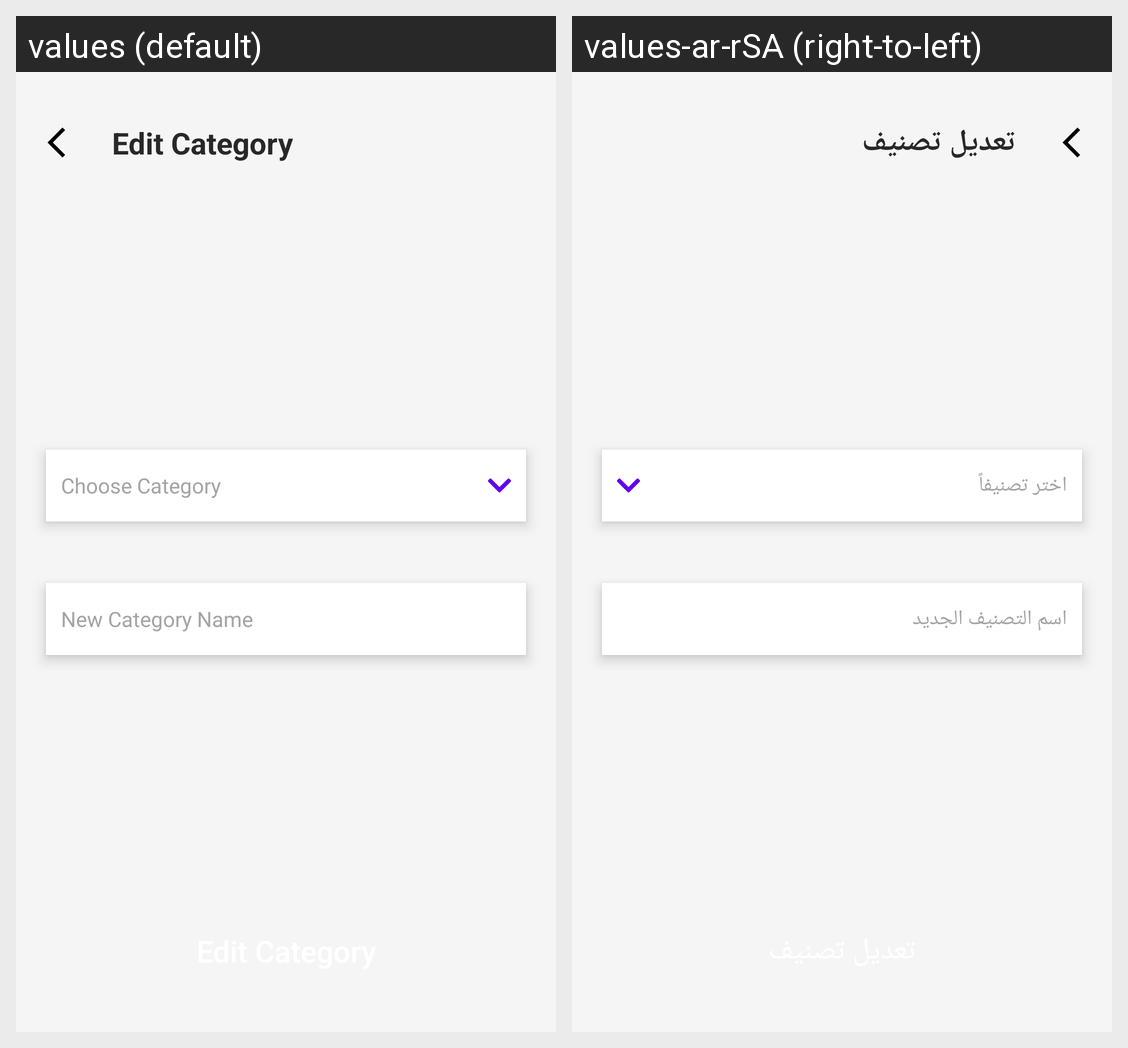

This grid shows one Android layout under two languages. Give, for every string resource on the screen, its name, the default text and each shown locale's text.
Android screen res/layout/activity_edit_category.xml rendered under 2 locales, left to right: values (default), values-ar-rSA (right-to-left). Device: Nexus 5 (rendered at 1080×1920; each locale shown at half size, 540×960, under a caption strip naming it); theme Theme.CourseHubManager.
Strings drawn on this screen, with the default value and each locale's value (text and hints the layout hard-codes, and strings that could not be matched under every locale, appear in the picture but are not listed):

editCategory
  values: Edit Category
  values-ar-rSA: تعديل تصنيف

chooseCategory
  values: Choose Category
  values-ar-rSA: اختر تصنيفاً

new_category_name
  values: New Category Name
  values-ar-rSA: اسم التصنيف الجديد
